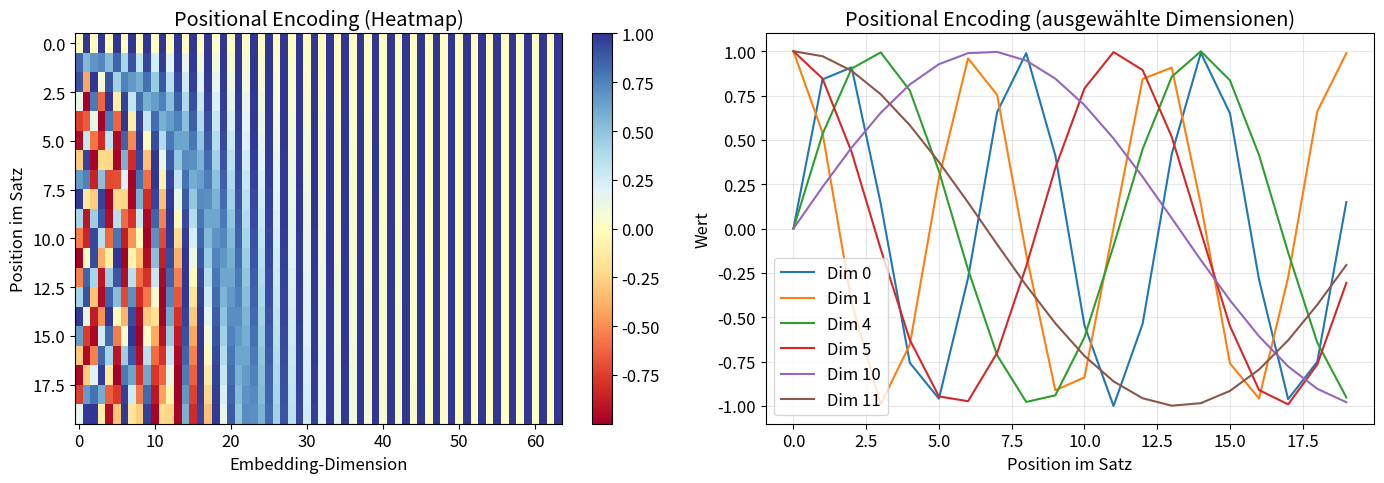
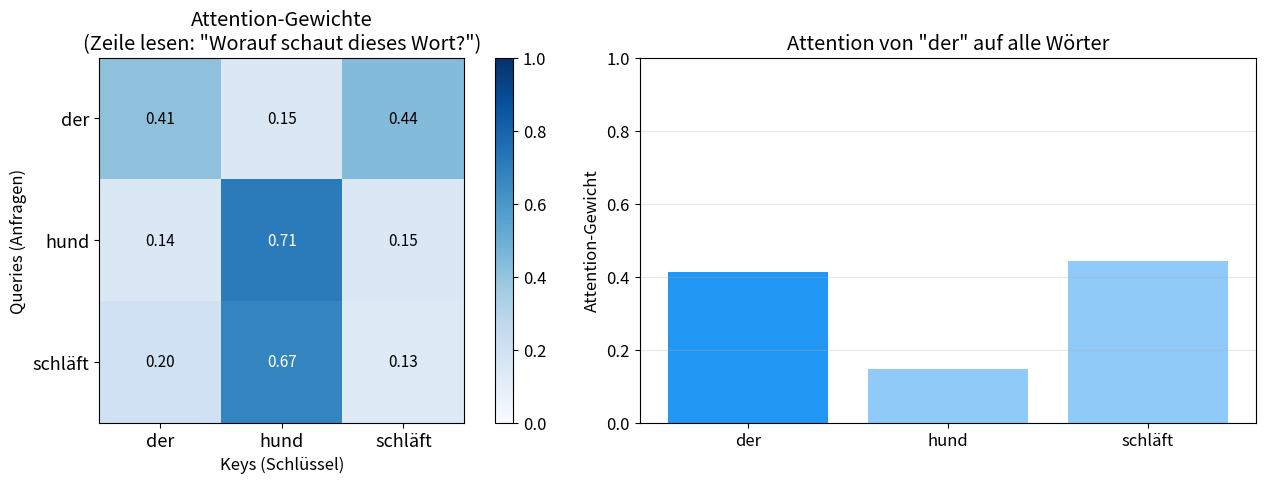
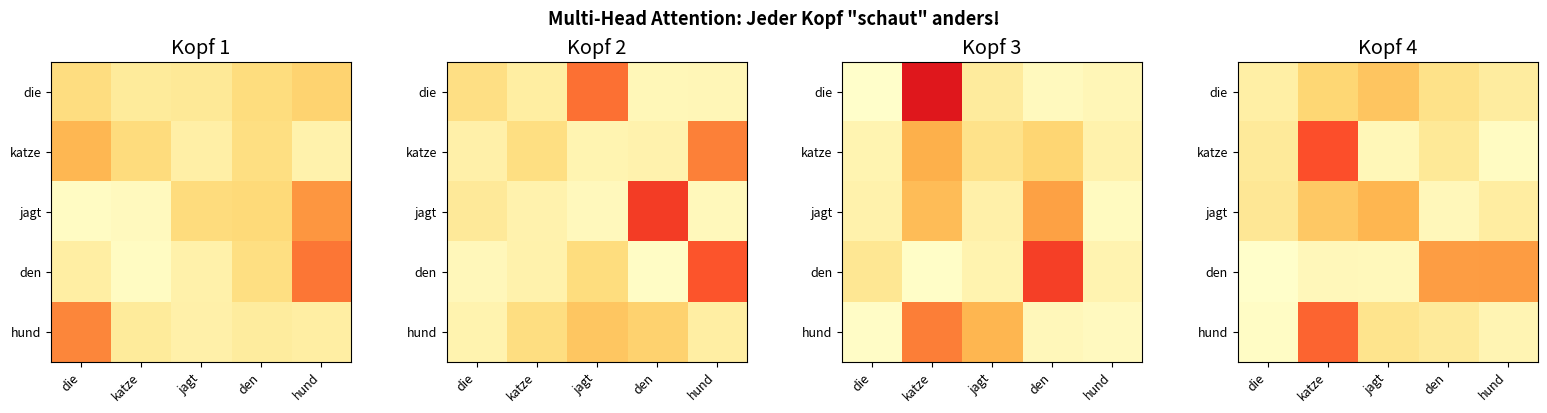
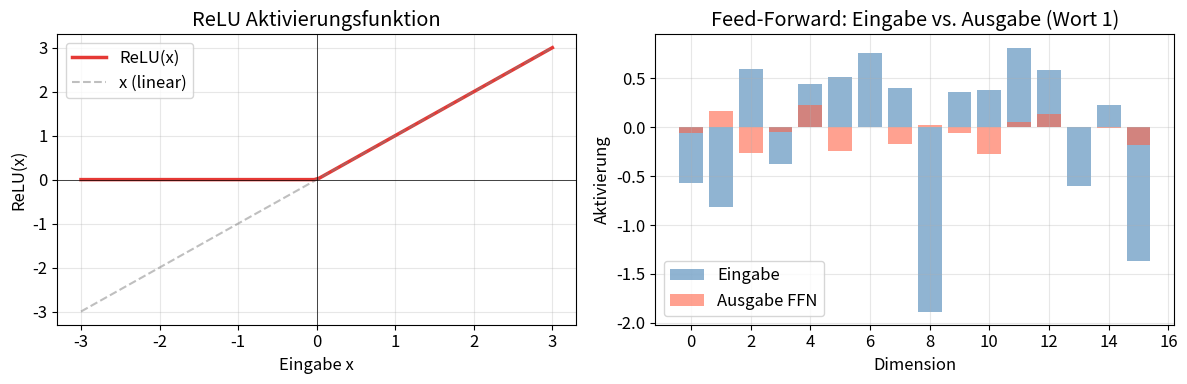
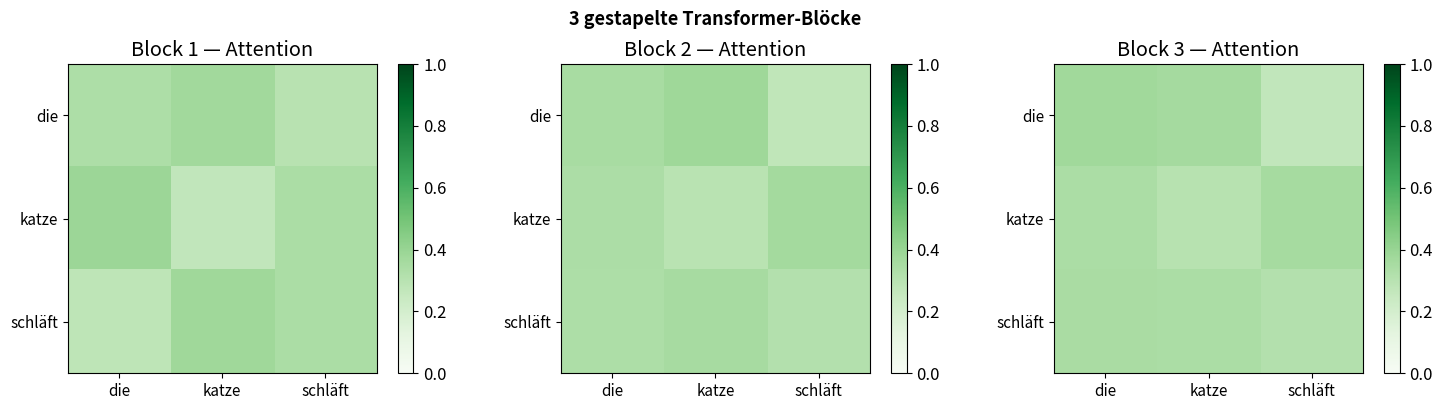

Recreate these plots in Python, in order.
# Benötigte Bibliotheken installieren und importieren
import numpy as np
import matplotlib.pyplot as plt
import matplotlib.colors as mcolors

# Für schönere Plots
plt.rcParams['figure.figsize'] = (12, 5)
plt.rcParams['font.size'] = 12

print("✅ Bibliotheken geladen! Bereit zum Loslegen.")

# Einfacher eigener Tokenizer (Wort-Level)

class EinfacherTokenizer:
    def __init__(self, texte):
        # Vokabular aus allen Wörtern aufbauen
        woerter = set()
        for text in texte:
            for wort in text.lower().split():
                woerter.add(wort)
        self.wort_zu_id = {wort: i+1 for i, wort in enumerate(sorted(woerter))}
        self.id_zu_wort = {i: w for w, i in self.wort_zu_id.items()}
        self.wort_zu_id['[UNK]'] = 0  # Unbekannte Wörter

    def kodieren(self, text):
        return [self.wort_zu_id.get(w, 0) for w in text.lower().split()]

    def dekodieren(self, ids):
        return ' '.join([self.id_zu_wort.get(i, '[UNK]') for i in ids])


# ✏️ HIER KANNST DU DEINEN EIGENEN TEXT EINGEBEN!
trainings_texte = [
    "der hund schläft",
    "die katze jagt den hund",
    "der vogel singt ein lied",
]

tokenizer = EinfacherTokenizer(trainings_texte)

# ✏️ PROBIERE VERSCHIEDENE SÄTZE AUS!
mein_satz = "der hund jagt die katze"

token_ids = tokenizer.kodieren(mein_satz)
print(f"Eingabe:    '{mein_satz}'")
print(f"Token-IDs:   {token_ids}")
print(f"Zurück:     '{tokenizer.dekodieren(token_ids)}'")
print(f"\nVokabular-Größe: {len(tokenizer.wort_zu_id)} Wörter")
print(f"Vokabular: {sorted(tokenizer.wort_zu_id.keys())}")

def positional_encoding(max_laenge, d_model):
    """Berechnet das Positional Encoding für alle Positionen."""
    PE = np.zeros((max_laenge, d_model))
    for pos in range(max_laenge):
        for i in range(0, d_model, 2):
            PE[pos, i]   = np.sin(pos / (10000 ** (i / d_model)))
            if i+1 < d_model:
                PE[pos, i+1] = np.cos(pos / (10000 ** (i / d_model)))
    return PE


# ✏️ EXPERIMENTIERE MIT DIESEN WERTEN!
MAX_LAENGE = 20   # Maximale Satzlänge
D_MODEL    = 64   # Größe des Embedding-Vektors (probiere 16, 32, 128)

pe = positional_encoding(MAX_LAENGE, D_MODEL)

fig, axes = plt.subplots(1, 2, figsize=(14, 5))

# Heatmap des Positional Encoding
im = axes[0].imshow(pe, aspect='auto', cmap='RdYlBu')
axes[0].set_xlabel('Embedding-Dimension')
axes[0].set_ylabel('Position im Satz')
axes[0].set_title('Positional Encoding (Heatmap)')
plt.colorbar(im, ax=axes[0])

# Einzelne Dimensionen als Kurven
for dim in [0, 1, 4, 5, 10, 11]:
    axes[1].plot(pe[:, dim], label=f'Dim {dim}')
axes[1].set_xlabel('Position im Satz')
axes[1].set_ylabel('Wert')
axes[1].set_title('Positional Encoding (ausgewählte Dimensionen)')
axes[1].legend()
axes[1].grid(alpha=0.3)

plt.tight_layout()
plt.show()
print(f"\nJeder Token bekommt einen Vektor der Größe {D_MODEL}.")
print(f"Jede Position hat ein einzigartiges Muster aus Sin/Cos-Wellen.")

def softmax(x, axis=-1):
    e_x = np.exp(x - np.max(x, axis=axis, keepdims=True))
    return e_x / e_x.sum(axis=axis, keepdims=True)

def self_attention(Q, K, V):
    """Berechnet Self-Attention."""
    d_k = Q.shape[-1]
    scores = Q @ K.T / np.sqrt(d_k)    # Ähnlichkeiten berechnen
    gewichte = softmax(scores)           # In Wahrscheinlichkeiten umwandeln
    ausgabe = gewichte @ V               # Gewichtete Summe der Values
    return ausgabe, gewichte


# ✏️ PROBIERE VERSCHIEDENE SÄTZE AUS!
satz = "der hund schläft"
woerter = satz.split()
n = len(woerter)

# Zufällige (aber reproduzierbare) Q, K, V Matrizen
np.random.seed(42)
d_k = 8  # ✏️ Dimension der Q/K/V Vektoren
Q = np.random.randn(n, d_k)
K = np.random.randn(n, d_k)
V = np.random.randn(n, d_k)

ausgabe, gewichte = self_attention(Q, K, V)

# Visualisierung der Attention-Gewichte
fig, axes = plt.subplots(1, 2, figsize=(14, 5))

im = axes[0].imshow(gewichte, cmap='Blues', vmin=0, vmax=1)
axes[0].set_xticks(range(n))
axes[0].set_yticks(range(n))
axes[0].set_xticklabels(woerter, fontsize=13)
axes[0].set_yticklabels(woerter, fontsize=13)
axes[0].set_xlabel('Keys (Schlüssel)')
axes[0].set_ylabel('Queries (Anfragen)')
axes[0].set_title('Attention-Gewichte\n(Zeile lesen: "Worauf schaut dieses Wort?")')
for i in range(n):
    for j in range(n):
        axes[0].text(j, i, f'{gewichte[i,j]:.2f}', ha='center', va='center',
                    color='white' if gewichte[i,j] > 0.5 else 'black', fontsize=11)
plt.colorbar(im, ax=axes[0])

# Balkendiagramm für das erste Wort
axes[1].bar(woerter, gewichte[0], color=['#2196F3' if i == 0 else '#90CAF9' for i in range(n)])
axes[1].set_title(f'Attention von "{woerter[0]}" auf alle Wörter')
axes[1].set_ylabel('Attention-Gewicht')
axes[1].set_ylim(0, 1)
axes[1].grid(axis='y', alpha=0.3)

plt.tight_layout()
plt.show()
print("\n💡 Jede Zeile zeigt, wie viel Aufmerksamkeit ein Wort auf die anderen Wörter lenkt.")
print("   Die Gewichte in jeder Zeile summieren sich zu 1.0")

# ✏️ EXPERIMENTIERE: Wie verändert sich die Attention mit mehr Köpfen?
ANZAHL_KOEPFE = 4  # Probiere 1, 2, 4, 8

satz = "die katze jagt den hund"
woerter = satz.split()
n = len(woerter)

fig, axes = plt.subplots(1, ANZAHL_KOEPFE, figsize=(4 * ANZAHL_KOEPFE, 4))
if ANZAHL_KOEPFE == 1:
    axes = [axes]

alle_gewichte = []
for kopf in range(ANZAHL_KOEPFE):
    np.random.seed(kopf * 10)  # Jeder Kopf hat andere Gewichte
    Q = np.random.randn(n, 8)
    K = np.random.randn(n, 8)
    V = np.random.randn(n, 8)
    _, gew = self_attention(Q, K, V)
    alle_gewichte.append(gew)

    im = axes[kopf].imshow(gew, cmap='YlOrRd', vmin=0, vmax=1)
    axes[kopf].set_xticks(range(n))
    axes[kopf].set_yticks(range(n))
    axes[kopf].set_xticklabels(woerter, rotation=45, ha='right', fontsize=9)
    axes[kopf].set_yticklabels(woerter, fontsize=9)
    axes[kopf].set_title(f'Kopf {kopf+1}')

plt.suptitle('Multi-Head Attention: Jeder Kopf "schaut" anders!', fontsize=13, fontweight='bold')
plt.tight_layout()
plt.show()
print(f"\n{ANZAHL_KOEPFE} Köpfe × {n} Wörter = {ANZAHL_KOEPFE * n} verschiedene Attention-Perspektiven!")

def relu(x):
    return np.maximum(0, x)

def feed_forward(x, d_model, d_ff):
    """Einfaches 2-schichtiges Feed-Forward Netzwerk."""
    np.random.seed(7)
    W1 = np.random.randn(d_model, d_ff) * 0.1
    b1 = np.zeros(d_ff)
    W2 = np.random.randn(d_ff, d_model) * 0.1
    b2 = np.zeros(d_model)

    hidden = relu(x @ W1 + b1)   # Schicht 1 + ReLU
    return hidden @ W2 + b2        # Schicht 2


# ✏️ EXPERIMENTIERE MIT DER NETZWERKGRÖSSE!
D_MODEL = 16   # Embedding-Größe
D_FF    = 64   # Innere Schicht (meist 4× D_MODEL)

# Beispiel-Eingabe (3 Wörter, je ein D_MODEL-Vektor)
x = np.random.randn(3, D_MODEL)
ausgabe = feed_forward(x, D_MODEL, D_FF)

# ReLU visualisieren
x_vals = np.linspace(-3, 3, 100)
fig, axes = plt.subplots(1, 2, figsize=(12, 4))

axes[0].plot(x_vals, relu(x_vals), color='#E53935', linewidth=2.5, label='ReLU(x)')
axes[0].plot(x_vals, x_vals, '--', color='gray', alpha=0.5, label='x (linear)')
axes[0].axhline(0, color='black', linewidth=0.5)
axes[0].axvline(0, color='black', linewidth=0.5)
axes[0].set_title('ReLU Aktivierungsfunktion')
axes[0].set_xlabel('Eingabe x')
axes[0].set_ylabel('ReLU(x)')
axes[0].legend()
axes[0].grid(alpha=0.3)

axes[1].bar(range(D_MODEL), x[0], alpha=0.6, label='Eingabe', color='steelblue')
axes[1].bar(range(D_MODEL), ausgabe[0], alpha=0.6, label='Ausgabe FFN', color='tomato')
axes[1].set_title('Feed-Forward: Eingabe vs. Ausgabe (Wort 1)')
axes[1].set_xlabel('Dimension')
axes[1].set_ylabel('Aktivierung')
axes[1].legend()
axes[1].grid(alpha=0.3)

plt.tight_layout()
plt.show()
print(f"\nFFN-Architektur: {D_MODEL} → {D_FF} → {D_MODEL} Neuronen")
print(f"Anzahl Parameter: {D_MODEL*D_FF + D_FF} (Schicht 1) + {D_FF*D_MODEL + D_MODEL} (Schicht 2) = {2*(D_MODEL*D_FF + D_FF) + D_MODEL} gesamt")

def layer_norm(x, eps=1e-6):
    """Layer Normalization: stabilisiert das Training."""
    mu = x.mean(axis=-1, keepdims=True)
    sigma = x.std(axis=-1, keepdims=True)
    return (x - mu) / (sigma + eps)

def transformer_block(x, d_ff=32):
    """Ein vollständiger Transformer-Block."""
    n, d_model = x.shape

    # 1. Multi-Head Self-Attention
    np.random.seed(1)
    Q = x @ np.random.randn(d_model, d_model) * 0.1
    K = x @ np.random.randn(d_model, d_model) * 0.1
    V = x @ np.random.randn(d_model, d_model) * 0.1
    attn_ausgabe, gewichte = self_attention(Q, K, V)

    # 2. Skip-Connection + Layer Norm
    x = layer_norm(x + attn_ausgabe)

    # 3. Feed-Forward
    ffn_ausgabe = feed_forward(x, d_model, d_ff)

    # 4. Skip-Connection + Layer Norm
    x = layer_norm(x + ffn_ausgabe)

    return x, gewichte


# ✏️ STELLE EIN: Wie viele Transformer-Blöcke?
ANZAHL_BLOECKE = 3
D_MODEL = 16

satz = "die katze schläft"
n = len(satz.split())

np.random.seed(0)
x = np.random.randn(n, D_MODEL)   # Simulierte Embeddings

fig, axes = plt.subplots(1, ANZAHL_BLOECKE, figsize=(5 * ANZAHL_BLOECKE, 4))
if ANZAHL_BLOECKE == 1:
    axes = [axes]

woerter = satz.split()
for block_nr in range(ANZAHL_BLOECKE):
    x, gew = transformer_block(x)
    im = axes[block_nr].imshow(gew, cmap='Greens', vmin=0, vmax=1)
    axes[block_nr].set_xticks(range(n))
    axes[block_nr].set_yticks(range(n))
    axes[block_nr].set_xticklabels(woerter, fontsize=11)
    axes[block_nr].set_yticklabels(woerter, fontsize=11)
    axes[block_nr].set_title(f'Block {block_nr+1} — Attention')
    plt.colorbar(im, ax=axes[block_nr])

plt.suptitle(f'{ANZAHL_BLOECKE} gestapelte Transformer-Blöcke', fontsize=13, fontweight='bold')
plt.tight_layout()
plt.show()
print("\n💡 Mit jedem Block lernt das Modell abstraktere Repräsentationen!")
print(f"   Ausgabe-Form: {x.shape} (3 Wörter × {D_MODEL} Dimensionen)")
